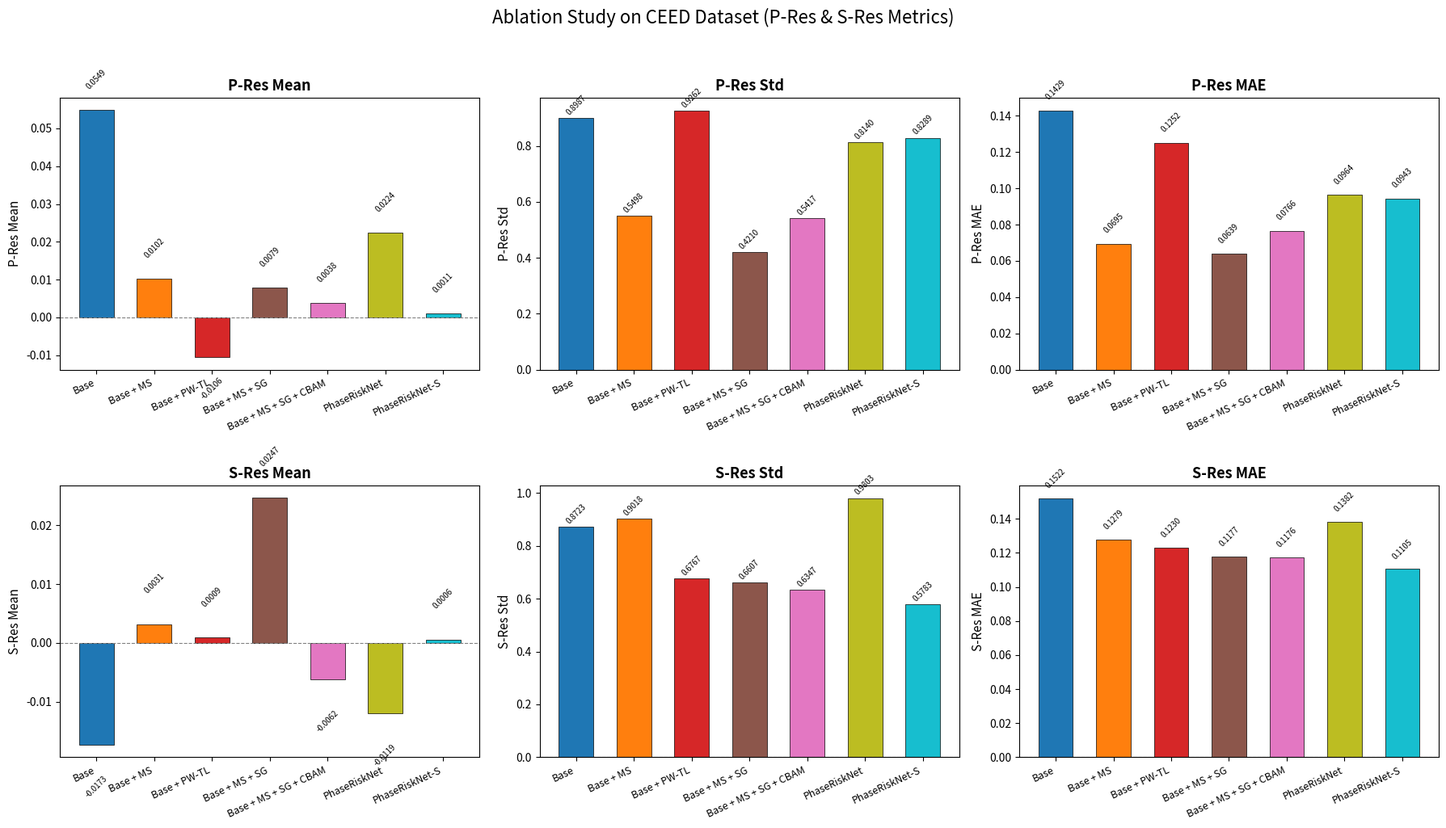
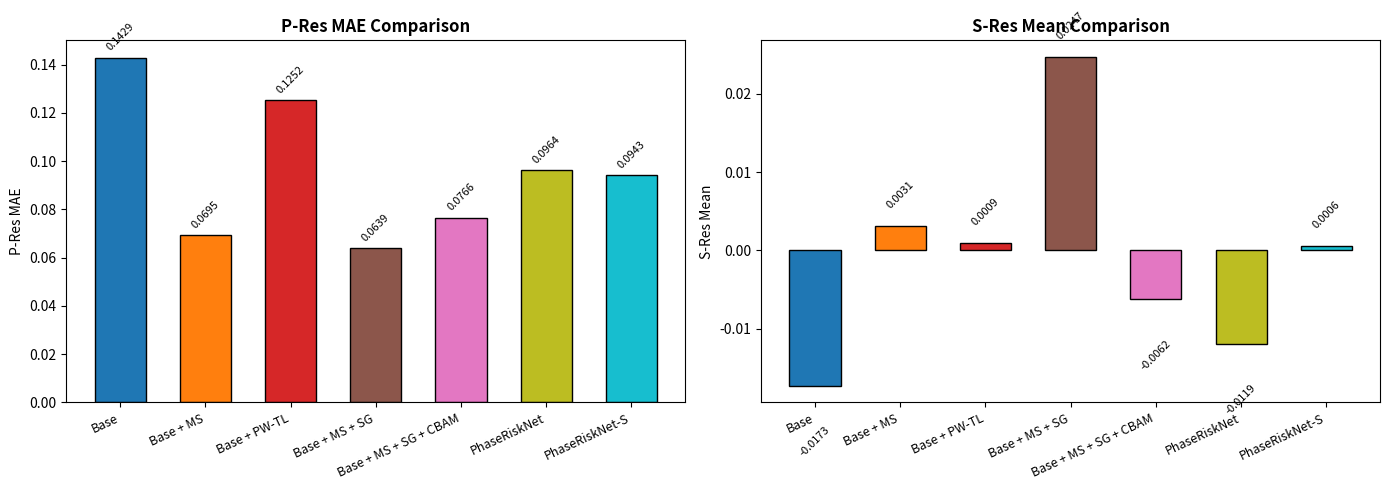

Write the Python code that produced these figures, in order.
#!/usr/bin/env python3
import os
os.environ['MPLCONFIGDIR'] = '/tmp/matplotlib'
import matplotlib
matplotlib.use('Agg')
import matplotlib.pyplot as plt
import numpy as np
from pathlib import Path
import re

# ---------- 解析 LaTeX 表格 ----------
raw = r"""\label{tab:Ablation_CEED_b}
\begin{tabular}{lcccccc}
\hline
Model & \makecell{P-Res\\Mean} & \makecell{P-Res\\Std} & \makecell{P-Res\\MAE} & \makecell{S-Res\\Mean} & \makecell{S-Res\\Std} & \makecell{S-Res\\MAE} \\
\hline
Base & $0.0549\pm0.03$ & $0.8987\pm0.12$ & $0.1429\pm0.03$ & $-0.0173\pm0.01$ & $0.8723\pm0.01$ & $0.1522\pm0.01$ \\
Base + MS & $0.0102\pm0.02$ & $0.5498\pm0.17$ & $\underline{0.0695\pm0.01}$ & $0.0031\pm0.02$ & $0.9018\pm0.05$ & $0.1279\pm0.01$ \\
Base + PW-TL & $-0.0106\pm0.04$ & $0.9262\pm0.32$ & $0.1252\pm0.01$ & $\underline{0.0009\pm0.01}$ & $0.6767\pm0.12$ & $0.1230\pm0.01$ \\
Base + MS + SG & $0.0079\pm0.01$ & $\mathbf{0.4210\pm0.05}$ & $\mathbf{0.0639\pm0.01}$ & $0.0247\pm0.03$ & $0.6607\pm0.31$ & $0.1177\pm0.02$ \\
Base + MS + SG + CBAM & $\underline{0.0038\pm0.02}$ & $\underline{0.5417\pm0.03}$ & $0.0766\pm0.01$ & $-0.0062\pm0.02$ & $\underline{0.6347\pm0.11}$ & $\underline{0.1176\pm0.01}$ \\
PhaseRiskNet & $0.0224\pm0.04$ & $0.8140\pm0.07$ & $0.0964\pm0.01$ & $-0.0119\pm0.05$ & $0.9803\pm0.30$ & $0.1382\pm0.03$ \\
PhaseRiskNet-S & $\mathbf{0.0011\pm0.02}$ & $0.8289\pm0.28$ & $0.0943\pm0.02$ & $\mathbf{0.0006\pm0.01}$ & $\mathbf{0.5783\pm0.15}$ & $\mathbf{0.1105\pm0.00}$ \\
\hline
\end{tabular}
\end{table}"""

def parse_latex_table(text):
    lines = text.strip().splitlines()
    models = []
    data = []
    for line in lines:
        if '\\hline' in line or line.startswith('%') or 'Model' in line or '\\label' in line or '\\begin' in line or '\\end' in line:
            continue
        if '\\\\' not in line:
            continue
        line = line.replace('\\\\', '').strip()
        parts = [p.strip() for p in line.split('&')]
        if len(parts) < 7:
            continue
        model_name = parts[0]
        def extract_val(s):
            s = s.replace('$', '').replace('\\pm', ' ').replace('\\mathbf{', '').replace('\\underline{', '').replace('}', '')
            m = re.search(r'(-?\d+\.\d+)', s)
            return float(m.group(1)) if m else 0.0
        vals = []
        for i in range(1, 7):
            vals.append(extract_val(parts[i]))
        models.append(model_name)
        data.append(vals)
    return models, np.array(data)

models, arr = parse_latex_table(raw)
metrics_names = ['P-Res Mean', 'P-Res Std', 'P-Res MAE', 'S-Res Mean', 'S-Res Std', 'S-Res MAE']

# ---------- 绘图 ----------
output_dir = Path('output/runs/uhpfKBFfJd0yXaYS')
output_dir.mkdir(parents=True, exist_ok=True)

n_metrics = len(metrics_names)
fig, axes = plt.subplots(2, 3, figsize=(18, 10))
axes_flat = axes.flatten()
colors = plt.cm.tab10(np.linspace(0, 1, len(models)))
x = np.arange(len(models))
width = 0.6

for idx, ax in enumerate(axes_flat):
    vals = arr[:, idx]
    bars = ax.bar(x, vals, width, color=colors, edgecolor='black', linewidth=0.5)
    ax.set_xticks(x)
    ax.set_xticklabels(models, rotation=25, ha='right', fontsize=9)
    ax.set_ylabel(metrics_names[idx], fontsize=11)
    ax.set_title(metrics_names[idx], fontsize=13, fontweight='bold')
    ax.axhline(0, color='gray', linewidth=0.8, linestyle='--')
    for bar, val in zip(bars, vals):
        y_pos = bar.get_height()
        if y_pos >= 0:
            va = 'bottom'; offset = 0.005
        else:
            va = 'top'; offset = -0.005
        ax.text(bar.get_x() + bar.get_width()/2., y_pos + offset,
                f'{val:.4f}', ha='center', va=va, fontsize=7, rotation=45)

plt.suptitle('Ablation Study on CEED Dataset (P-Res & S-Res Metrics)', fontsize=16, y=1.02)
plt.tight_layout()
plt.savefig(output_dir / 'model_comparison.png', dpi=300, bbox_inches='tight')
plt.close()

fig2, axes2 = plt.subplots(1, 2, figsize=(14, 5))

# P-Res MAE
ax = axes2[0]
vals = arr[:, 2]
bars = ax.bar(x, vals, width, color=colors, edgecolor='black')
ax.set_xticks(x)
ax.set_xticklabels(models, rotation=25, ha='right', fontsize=9)
ax.set_ylabel('P-Res MAE')
ax.set_title('P-Res MAE Comparison', fontweight='bold')
for bar, val in zip(bars, vals):
    ax.text(bar.get_x() + bar.get_width()/2., bar.get_height() + 0.002,
            f'{val:.4f}', ha='center', va='bottom', fontsize=8, rotation=45)

# S-Res Mean
ax = axes2[1]
vals = arr[:, 3]
bars = ax.bar(x, vals, width, color=colors, edgecolor='black')
ax.set_xticks(x)
ax.set_xticklabels(models, rotation=25, ha='right', fontsize=9)
ax.set_ylabel('S-Res Mean')
ax.set_title('S-Res Mean Comparison', fontweight='bold')
for bar, val in zip(bars, vals):
    y_pos = bar.get_height()
    offset = 0.002 if y_pos >= 0 else -0.005
    ax.text(bar.get_x() + bar.get_width()/2., y_pos + offset,
            f'{val:.4f}', ha='center', va='bottom' if y_pos>=0 else 'top', fontsize=8, rotation=45)

plt.tight_layout()
plt.savefig(output_dir / 'key_metrics_highlight.png', dpi=300, bbox_inches='tight')
plt.close()

print(f"Figures saved to {output_dir.resolve()}")
